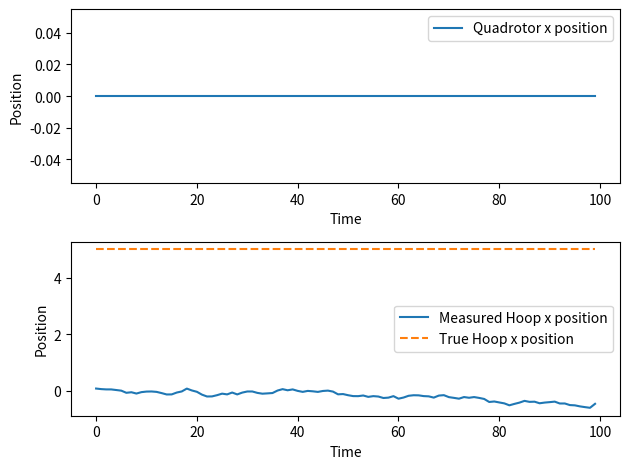

Write Python code to recreate this figure.
import numpy as np
import matplotlib.pyplot as plt
from scipy.spatial.transform import Rotation
from collections import deque

class HoopCam:
    """
    Simulate a camera that is mounted on a quadrotor and is looking at a hoop.
    This class aims to provide a realistic (noisy) idea of how a camera + CV algorithm might estimate the
    pose of a dynamic object (the hoop) in the camera's FOV while moving on a quadrotor
    """

    def __init__(self, field_of_view=90, init_quadrotor_state=np.zeros(12), init_hoop_radius=0.5, init_hoop_pose=np.zeros(6)):
        """
        Constructor for the HoopCam object
        """
        # Camera parameters
        self.fov = field_of_view # [degrees]

        # Hoop parameters
        self.prev_hoop_radius: float = 0.5
        self.prev_hoop_pose: np.ndarray = np.eye(4)
        self.hoop_radius: float = init_hoop_radius
        self.hoop_pose: np.ndarray = init_hoop_pose
        
        # Quadrotor parameters
        self.quadrotor_state: np.ndarray = init_quadrotor_state

    def measurement(self, quadrotor_state, hoop_radius, hoop_pose, dt):
        """
        Simulate a camera measurement of the hoop's pose
        """

        # Update the quadrotor's state
        self.quadrotor_state = quadrotor_state

        # Relative velocity to find blur direction
        v_drone = quadrotor_state[6:9]
        v_hoop = hoop_pose[:3]
        blur_direction = (v_hoop - v_drone) / np.linalg.norm(v_hoop - v_drone)
        blur_strength = np.linalg.norm(v_hoop - v_drone) * dt
        
        # Apply motion blur to the hoop
        self.hoop_pose = self.motion_blur(blur_strength, blur_direction)

        return self.hoop_pose

    def motion_blur(self, blur_strength, blur_direction):
        """
        Simulate motion blur on moving hoop relative to the moving quadrotor
        
        Inputs:
            drone_state (6,): State of the drone, format: (x, y, z, roll, pitch, yaw, vx, vy, vz, v_roll, v_pitch, v_yaw)
            hoop_state (6,): State of the hoop, format: (x, y, z, roll, pitch, yaw)
            blur_strength (float): Strength of motion blur
            blur_direction (3,): Direction of motion blur in world coordinates
        
        Outputs:
            hoop_estimate (6,): Noisy motion-blurred estimate of hoop pose
        """

        # Calculate dot product to get motion blur strength along blur_direction
        blur_xyz = blur_strength * blur_direction
        
        # # Project rotational motion onto blur direction
        # drone_rotational_motion = np.array([self.quadrotor_state[3], self.quadrotor_state[4], self.quadrotor_state[5]])
        # rotation_projection = np.dot(drone_rotational_motion, blur_direction)
        # blur += blur_strength * rotation_projection
        blur_rpy = np.zeros(3)

        blur = np.concatenate((blur_xyz, blur_rpy))
        
        # Generate random noise based on normal distribution
        noise = np.random.normal(scale=.1) * blur
        
        # Add noise to the hoop position and orientation
        hoop_estimate = self.hoop_pose + noise
        print(self.hoop_pose.shape)
        
        return hoop_estimate


if __name__ == "__main__":
    def simulate_motion_and_measurements(quadrotor_trajectory, hoop_trajectory, dt):
        cam = HoopCam()
        
        hoop_poses = []
        
        for i in range(len(quadrotor_trajectory)):
            quad_state = quadrotor_trajectory[i]
            hoop_pose = hoop_trajectory[i]
            
            measured_pose = cam.measurement(quad_state, 0.5, hoop_pose, dt)
            hoop_poses.append(measured_pose)
        
        return np.array(hoop_poses)

    # Generate example trajectories
    num_steps = 100
    dt = 0.1

    # Quadrotor trajectory
    quadrotor_trajectory = np.zeros((num_steps, 12))
    # quadrotor_trajectory[:, 0] = np.cos(np.linspace(0, 2*np.pi, num_steps))  # sine x motion
    # quadrotor_trajectory[:, 6] = np.sin(np.linspace(0, 2*np.pi, num_steps))  # cosine velocity in x

    # Hoop trajectory
    hoop_trajectory = np.zeros((num_steps, 6))
    hoop_trajectory[:, 0] = np.linspace(5, 5, num_steps)  # stationary
    hoop_trajectory[:, 1] = 10  # Constant y position

    # Simulate motion and measurements
    measured_hoop_poses = simulate_motion_and_measurements(quadrotor_trajectory, hoop_trajectory, dt)

    # Plot the results
    fig, axs = plt.subplots(2, 1)

    # Plot quadrotor trajectory
    axs[0].plot(quadrotor_trajectory[:, 0], label='Quadrotor x position')
    axs[0].set_xlabel('Time')
    axs[0].set_ylabel('Position')
    axs[0].legend()

    # Plot measured hoop x position over time
    axs[1].plot(measured_hoop_poses[:, 0], label='Measured Hoop x position')
    axs[1].plot(hoop_trajectory[:, 0], label='True Hoop x position', linestyle='--')
    axs[1].set_xlabel('Time')
    axs[1].set_ylabel('Position')
    axs[1].legend()

    plt.tight_layout()
    plt.show()